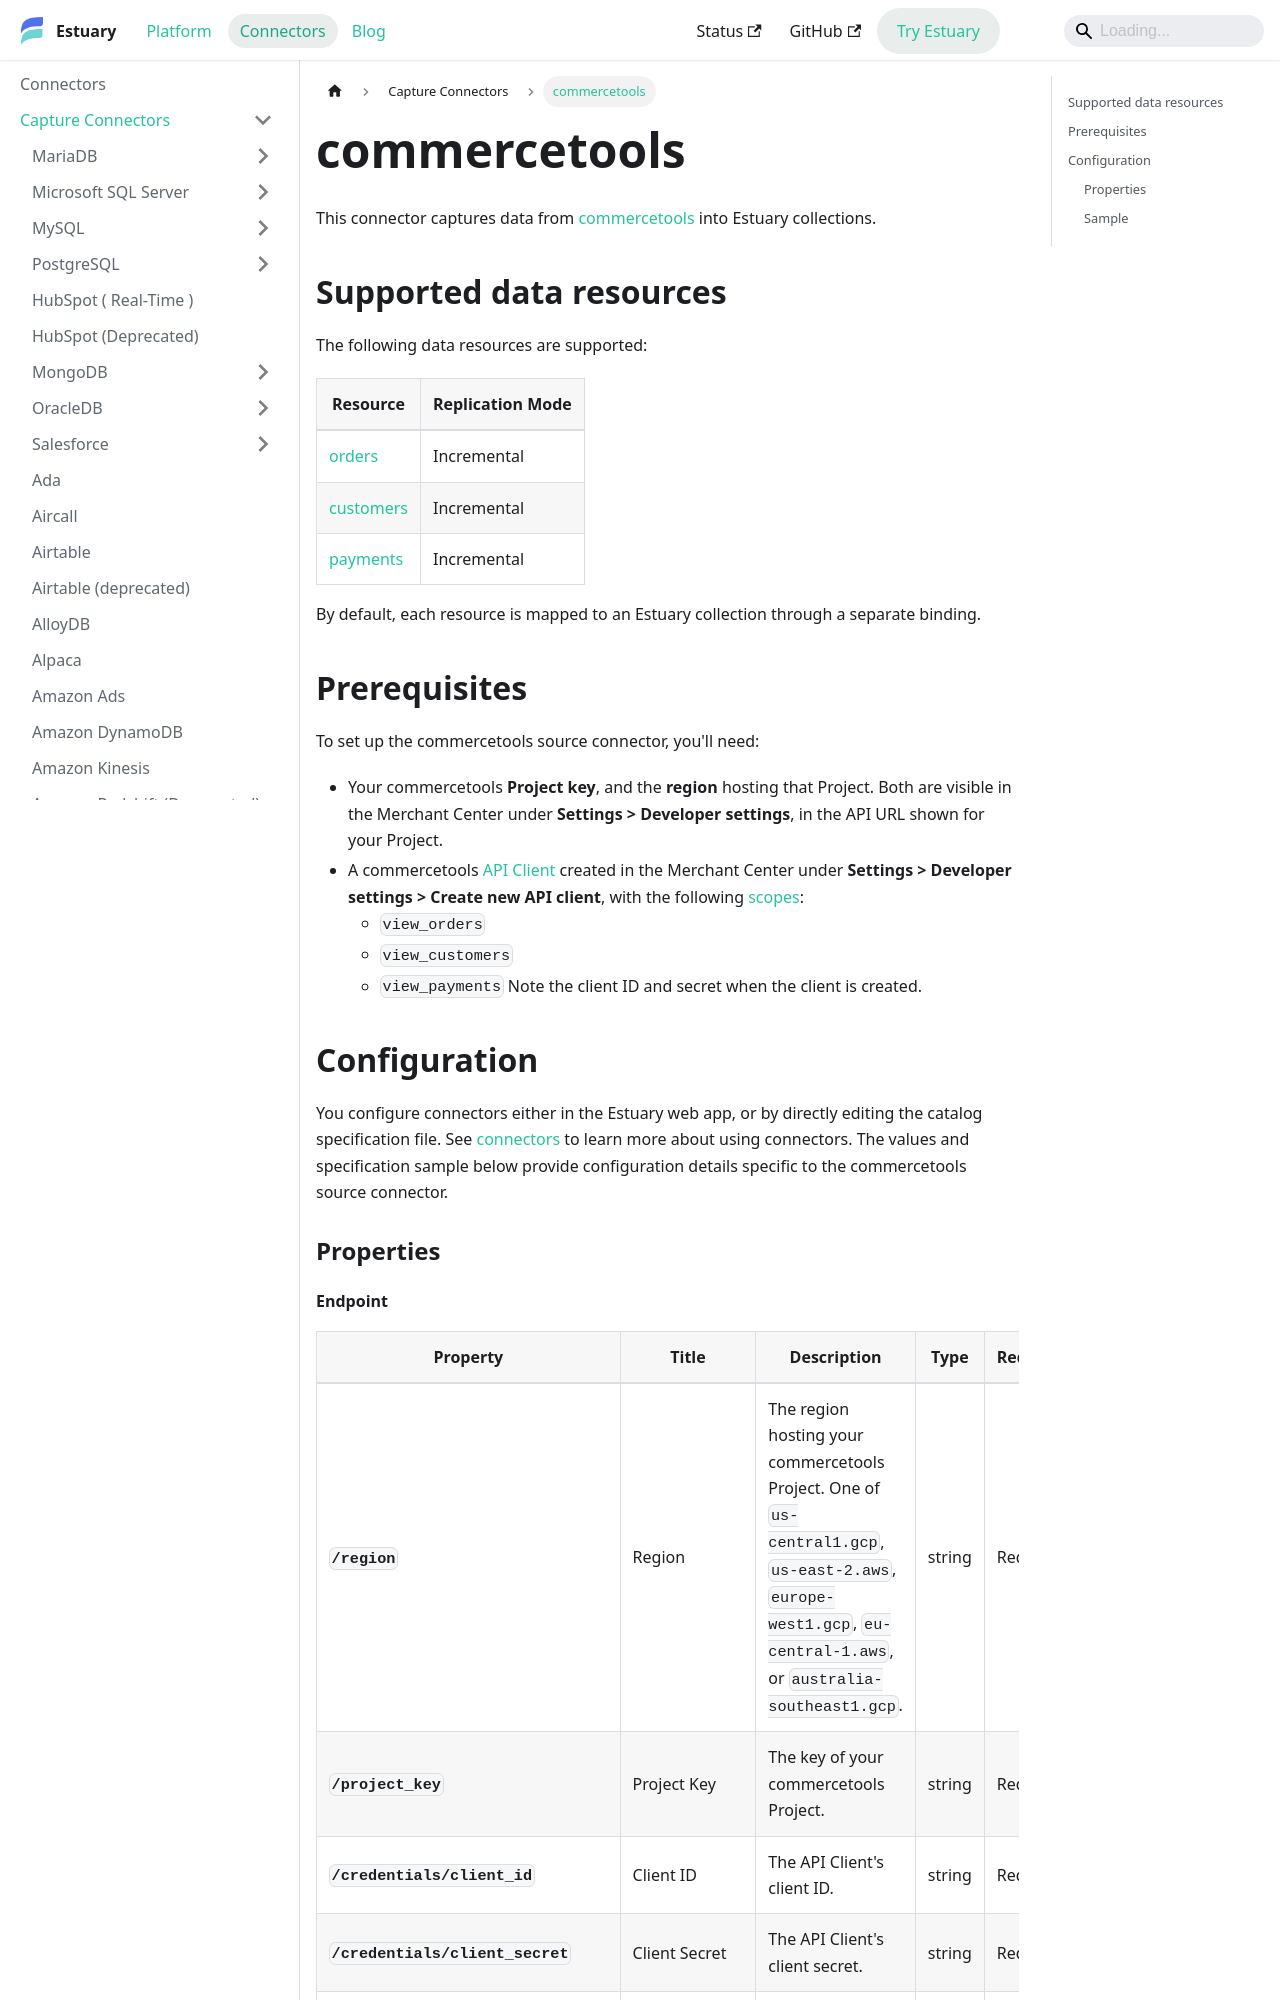

repository: estuary/flow · page: reference/Connectors/capture-connectors/commercetools/index.html · generator: docusaurus

---
description: Use the commercetools connector to sync orders, customers, and payments, using OAuth2 client credentials from a commercetools API Client.
---

# commercetools

This connector captures data from [commercetools](https://docs.commercetools.com/api) into Estuary collections.

## Supported data resources

The following data resources are supported:

| Resource | Replication Mode |
|----------|------------------|
| [orders](https://docs.commercetools.com/api/projects/orders) | Incremental |
| [customers](https://docs.commercetools.com/api/projects/customers) | Incremental |
| [payments](https://docs.commercetools.com/api/projects/payments) | Incremental |

By default, each resource is mapped to an Estuary collection through a separate binding.


## Prerequisites

To set up the commercetools source connector, you'll need:

* Your commercetools **Project key**, and the **region** hosting that Project. Both are visible in the Merchant Center under **Settings > Developer settings**, in the API URL shown for your Project.
* A commercetools [API Client](https://docs.commercetools.com/api/authorization) created in the Merchant Center under **Settings > Developer settings > Create new API client**, with the following [scopes](https://docs.commercetools.com/api/scopes):
   * `view_orders`
   * `view_customers`
   * `view_payments`
   Note the client ID and secret when the client is created.

## Configuration

You configure connectors either in the Estuary web app, or by directly editing the catalog specification file.
See [connectors](../../../concepts/connectors.md#using-connectors) to learn more about using connectors. The values and specification sample below provide configuration details specific to the commercetools source connector.

### Properties
